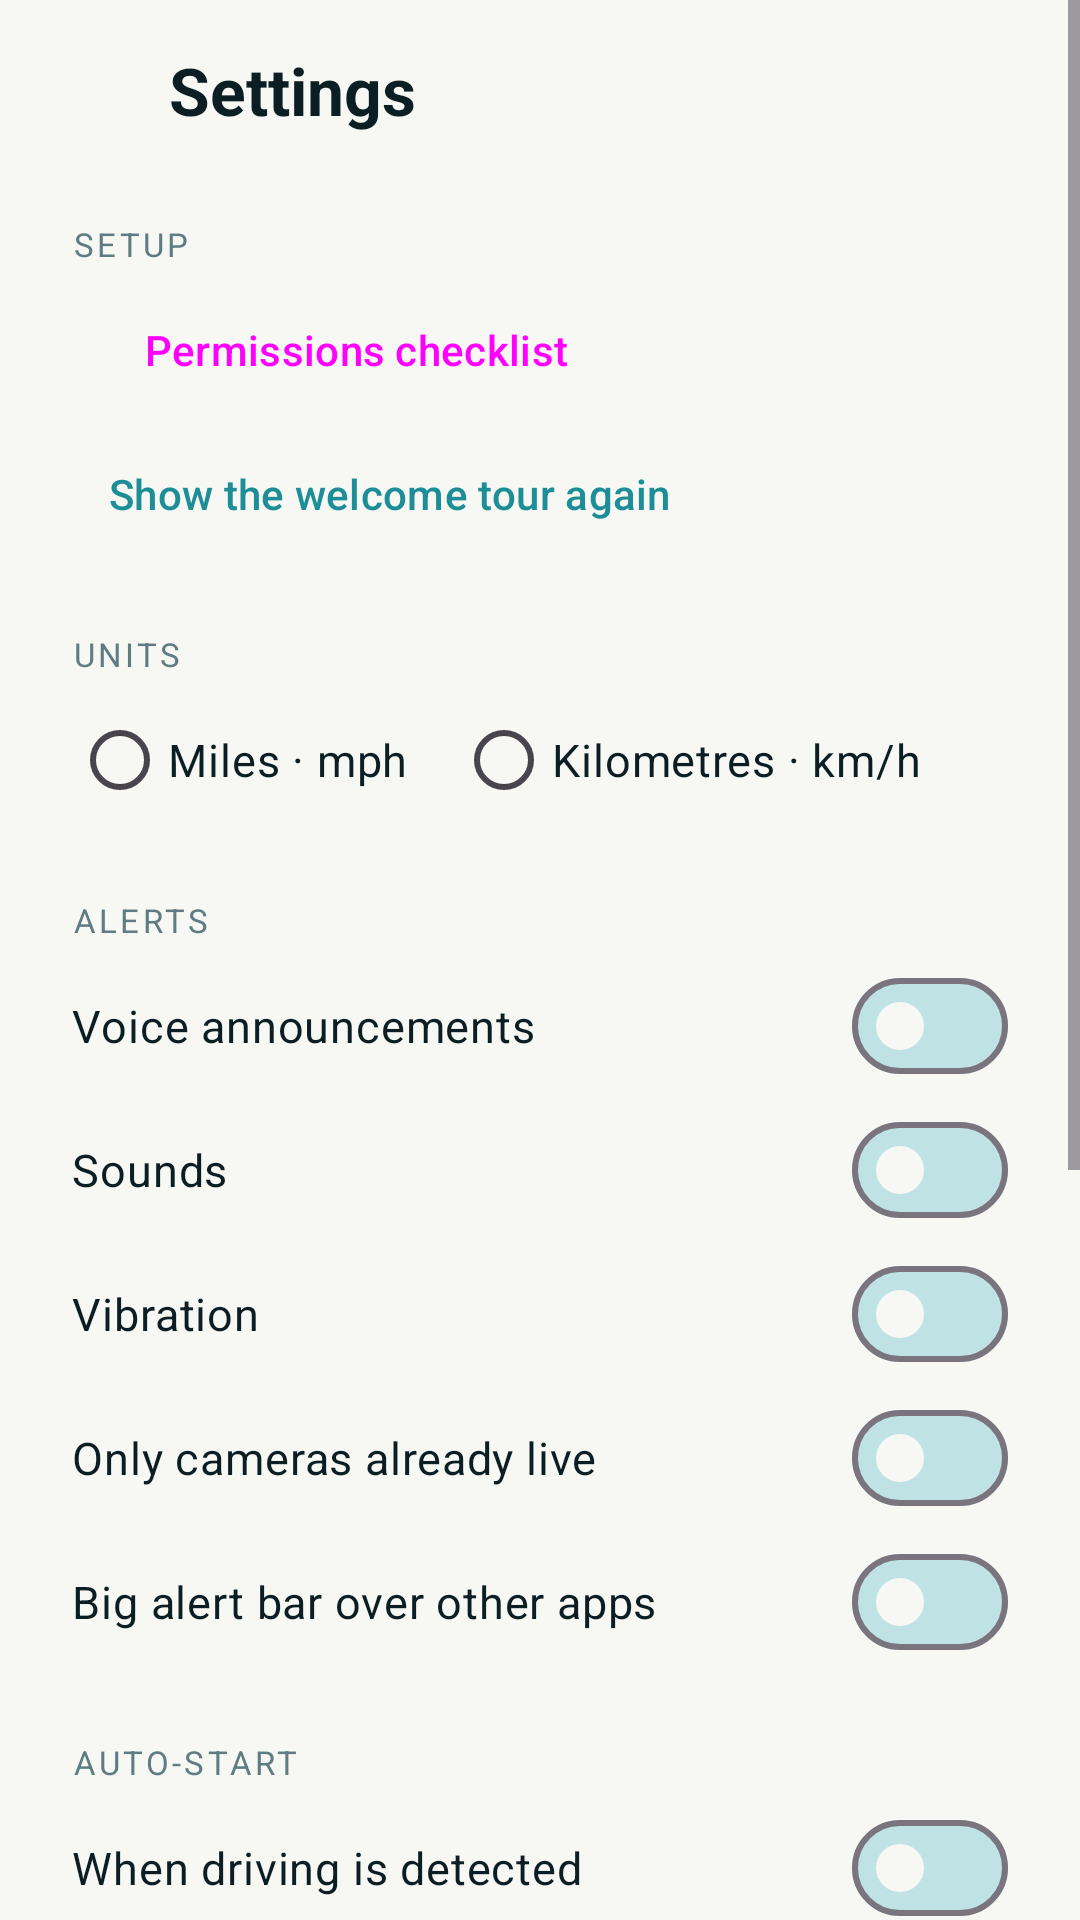

Reconstruct the res/layout file that produces this screen, plus the resources it refers to.
<!-- AndroidManifest.xml: application theme Theme.LARadars -->
<!-- res/layout/activity_settings.xml -->
<?xml version="1.0" encoding="utf-8"?>
<FrameLayout xmlns:android="http://schemas.android.com/apk/res/android"
    xmlns:app="http://schemas.android.com/apk/res-auto"
    android:layout_width="match_parent"
    android:layout_height="match_parent"
    android:background="@color/bg"
    android:fitsSystemWindows="true">

<ScrollView
    android:layout_width="match_parent"
    android:layout_height="match_parent">

<LinearLayout
    android:layout_width="match_parent"
    android:layout_height="wrap_content"
    android:orientation="vertical"
    android:paddingHorizontal="24dp"
    android:paddingTop="8dp"
    android:paddingBottom="32dp">

    <LinearLayout
        android:layout_width="match_parent"
        android:layout_height="wrap_content"
        android:orientation="horizontal"
        android:gravity="center_vertical">

        <ImageButton
            android:id="@+id/back"
            android:layout_width="44dp"
            android:layout_height="44dp"
            android:layout_marginStart="-12dp"
            android:background="?attr/selectableItemBackgroundBorderless"
            android:contentDescription="@string/back"
            android:src="@drawable/ic_back"
            app:tint="@color/text" />

        <TextView
            android:layout_width="wrap_content"
            android:layout_height="wrap_content"
            android:text="@string/settings"
            android:textColor="@color/text"
            android:textSize="22sp"
            android:textStyle="bold" />
    </LinearLayout>

    <TextView style="@style/SectionTitle" android:text="@string/section_setup" />
    <Button
        android:id="@+id/permissions"
        style="@style/Widget.Material3.Button.TonalButton"
        app:backgroundTint="@color/ring1"
        android:layout_width="wrap_content"
        android:layout_height="wrap_content"
        android:text="@string/settings_permissions" />
    <Button
        android:id="@+id/tour"
        style="@style/Widget.Material3.Button.TextButton"
        android:layout_width="wrap_content"
        android:layout_height="wrap_content"
        android:text="@string/settings_tour"
        android:textColor="@color/live" />

    <TextView style="@style/SectionTitle" android:text="@string/section_units" />
    <RadioGroup
        android:id="@+id/unitsGroup"
        android:layout_width="match_parent"
        android:layout_height="wrap_content"
        android:orientation="horizontal">
        <RadioButton android:id="@+id/unitsUs" style="@style/SettingRadio" android:text="@string/units_us" />
        <RadioButton android:id="@+id/unitsMetric" style="@style/SettingRadio" android:text="@string/units_metric" />
    </RadioGroup>

    <TextView style="@style/SectionTitle" android:text="@string/section_alerts" />
    <com.google.android.material.materialswitch.MaterialSwitch android:id="@+id/voice" style="@style/SettingSwitch" android:text="@string/setting_voice" />
    <com.google.android.material.materialswitch.MaterialSwitch android:id="@+id/sound" style="@style/SettingSwitch" android:text="@string/setting_sound" />
    <com.google.android.material.materialswitch.MaterialSwitch android:id="@+id/vibration" style="@style/SettingSwitch" android:text="@string/setting_vibration" />
    <com.google.android.material.materialswitch.MaterialSwitch android:id="@+id/onlyLive" style="@style/SettingSwitch" android:text="@string/setting_only_live" />
    <com.google.android.material.materialswitch.MaterialSwitch android:id="@+id/banner" style="@style/SettingSwitch" android:text="@string/setting_banner" />
    <Button
        android:id="@+id/bannerPermission"
        style="@style/Widget.Material3.Button"
        android:layout_width="wrap_content"
        android:layout_height="wrap_content"
        android:text="@string/banner_permission_button"
        app:backgroundTint="@color/live"
        android:visibility="gone" />

    <TextView style="@style/SectionTitle" android:text="@string/section_auto_start" />
    <com.google.android.material.materialswitch.MaterialSwitch android:id="@+id/autoDriving" style="@style/SettingSwitch" android:text="@string/setting_auto_driving" />
    <com.google.android.material.materialswitch.MaterialSwitch android:id="@+id/autoBluetooth" style="@style/SettingSwitch" android:text="@string/setting_auto_bluetooth" />
    <Button
        android:id="@+id/chooseDevice"
        style="@style/Widget.Material3.Button.TonalButton"
        app:backgroundTint="@color/ring1"
        android:layout_width="wrap_content"
        android:layout_height="wrap_content"
        android:text="@string/choose_device"
        android:visibility="gone" />
    <TextView
        android:id="@+id/autoStartHint"
        style="@style/SettingHint"
        android:text="@string/auto_start_hint" />
    <Button
        android:id="@+id/backgroundLocation"
        style="@style/Widget.Material3.Button"
        android:layout_width="wrap_content"
        android:layout_height="wrap_content"
        android:text="@string/allow_background_location"
        app:backgroundTint="@color/live"
        android:visibility="gone" />

    <TextView style="@style/SectionTitle" android:text="@string/section_data" />
    <TextView android:id="@+id/dataVersion" style="@style/SettingHint" />
    <TextView android:id="@+id/lastCheck" style="@style/SettingHint" />
    <Button
        android:id="@+id/updateNow"
        style="@style/Widget.Material3.Button.TonalButton"
        app:backgroundTint="@color/ring1"
        android:layout_width="wrap_content"
        android:layout_height="wrap_content"
        android:text="@string/check_updates" />
    <Button
        android:id="@+id/clearReports"
        style="@style/Widget.Material3.Button.TextButton"
        android:layout_width="wrap_content"
        android:layout_height="wrap_content"
        android:text="@string/clear_reports"
        android:textColor="@color/warn"
        android:visibility="gone" />

    <TextView style="@style/SectionTitle" android:text="@string/section_trips" />
    <Button
        android:id="@+id/trips"
        style="@style/Widget.Material3.Button.TonalButton"
        app:backgroundTint="@color/ring1"
        android:layout_width="wrap_content"
        android:layout_height="wrap_content"
        android:text="@string/trips_all" />

    <TextView
        android:id="@+id/version"
        style="@style/SettingHint"
        android:layout_marginTop="24dp" />
</LinearLayout>
</ScrollView>
</FrameLayout>
<!-- resources referenced by this layout -->
<resources>
  <color name="bg">#F7F7F3</color>
  <color name="live">#1D8E98</color>
  <color name="ring1">#D4E9EA</color>
  <color name="text">#0B1E23</color>
  <color name="warn">#E4572E</color>
  <string name="allow_background_location">Allow location all the time</string>
  <string name="auto_start_hint">Driving mode will start by itself. Location must be allowed \"all the time\" for that.</string>
  <string name="back">Back</string>
  <string name="banner_permission_button">Allow the bar over other apps</string>
  <string name="check_updates">Check for updates</string>
  <string name="choose_device">Choose the car\'s Bluetooth…</string>
  <string name="clear_reports">Forget pinned spots</string>
  <string name="section_alerts">Alerts</string>
  <string name="section_auto_start">Auto-start</string>
  <string name="section_data">Camera data &amp; updates</string>
  <string name="section_setup">Setup</string>
  <string name="section_trips">Trips</string>
  <string name="section_units">Units</string>
  <string name="setting_auto_bluetooth">When my car\'s Bluetooth connects</string>
  <string name="setting_auto_driving">When driving is detected</string>
  <string name="setting_banner">Big alert bar over other apps</string>
  <string name="setting_only_live">Only cameras already live</string>
  <string name="setting_sound">Sounds</string>
  <string name="setting_vibration">Vibration</string>
  <string name="setting_voice">Voice announcements</string>
  <string name="settings">Settings</string>
  <string name="settings_permissions">Permissions checklist</string>
  <string name="settings_tour">Show the welcome tour again</string>
  <string name="trips_all">Trip history</string>
  <string name="units_metric">Kilometres · km/h</string>
  <string name="units_us">Miles · mph</string>
  <style name="SectionTitle">
          <item name="android:layout_width">match_parent</item>
          <item name="android:layout_height">wrap_content</item>
          <item name="android:layout_marginTop">22dp</item>
          <item name="android:layout_marginBottom">4dp</item>
          <item name="android:textColor">@color/muted</item>
          <item name="android:textSize">11sp</item>
          <item name="android:textAllCaps">true</item>
          <item name="android:letterSpacing">0.1</item>
      </style>
  <style name="SettingHint">
          <item name="android:layout_width">match_parent</item>
          <item name="android:layout_height">wrap_content</item>
          <item name="android:layout_marginTop">4dp</item>
          <item name="android:layout_marginBottom">6dp</item>
          <item name="android:textColor">@color/muted</item>
          <item name="android:textSize">13sp</item>
      </style>
  <style name="SettingRadio">
          <item name="android:layout_width">wrap_content</item>
          <item name="android:layout_height">wrap_content</item>
          <item name="android:layout_marginEnd">16dp</item>
          <item name="android:textColor">@color/text</item>
          <item name="android:textSize">15sp</item>
          <item name="android:buttonTint">@color/live</item>
      </style>
  <style name="SettingSwitch">
          <item name="android:layout_width">match_parent</item>
          <item name="android:layout_height">wrap_content</item>
          <item name="android:paddingVertical">10dp</item>
          <item name="android:textColor">@color/text</item>
          <item name="android:textSize">15sp</item>
          <item name="thumbTint">@color/bg</item>
          <item name="trackTint">@color/switch_track</item>
      </style>
  <color name="muted">#5E7C82</color>
  <color name="accent">#26AEB9</color>
  <color name="text_on_dark">#F7F7F3</color>
</resources>
